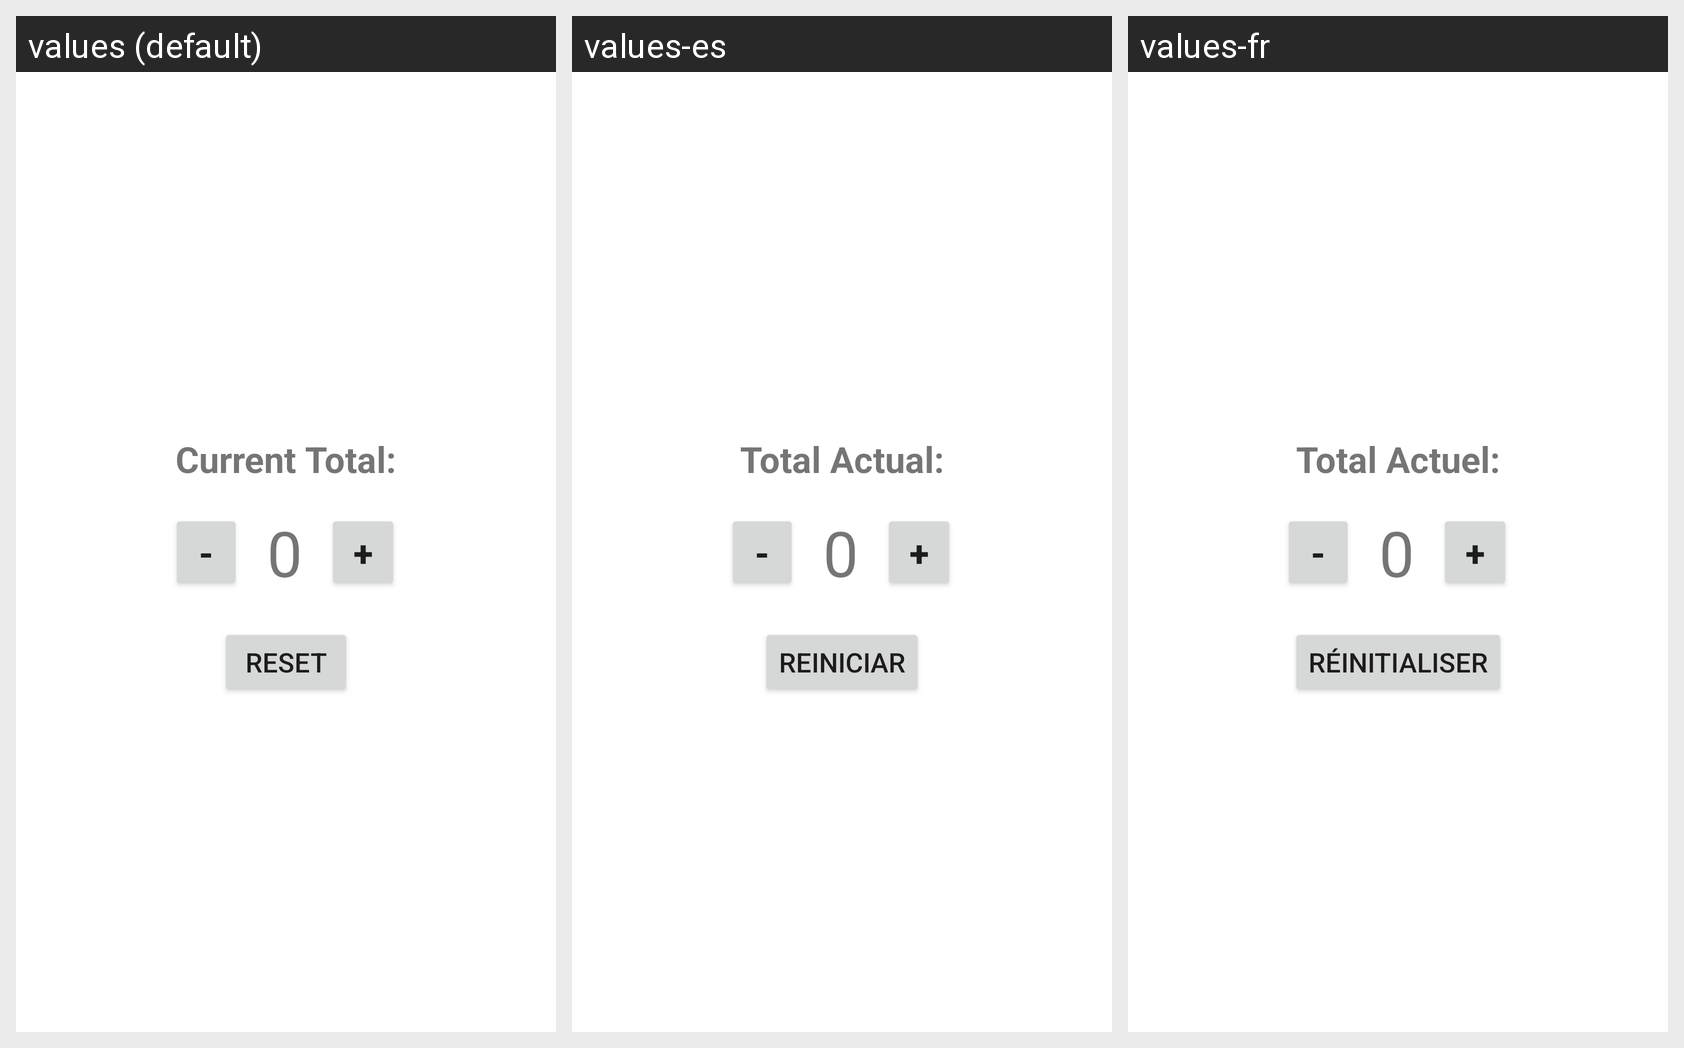

Strings drawn on this Android screen and how each of the app's shown locales translates them:
Android screen res/layout/activity_main.xml rendered under 3 locales, left to right: values (default), values-es, values-fr. Device: Nexus 5 (rendered at 1080×1920; each locale shown at half size, 540×960, under a caption strip naming it); theme Theme.ButtonCounterTateMoffo.
Strings drawn on this screen, with the default value and each locale's value (text and hints the layout hard-codes, and strings that could not be matched under every locale, appear in the picture but are not listed):

reset
  values: Reset
  values-es: Reiniciar
  values-fr: Réinitialiser

current_total
  values: Current Total:
  values-es: Total Actual:
  values-fr: Total Actuel:
